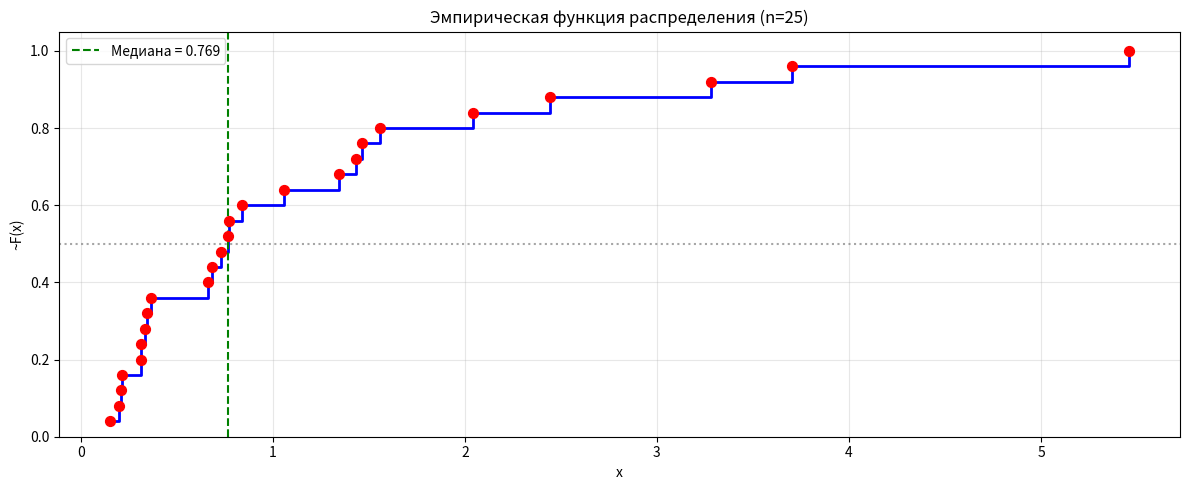
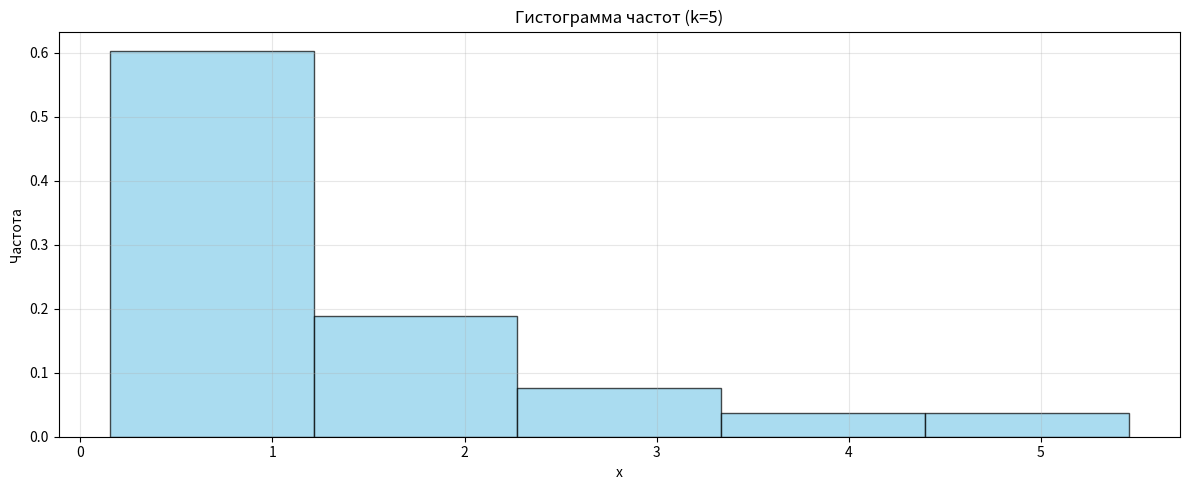
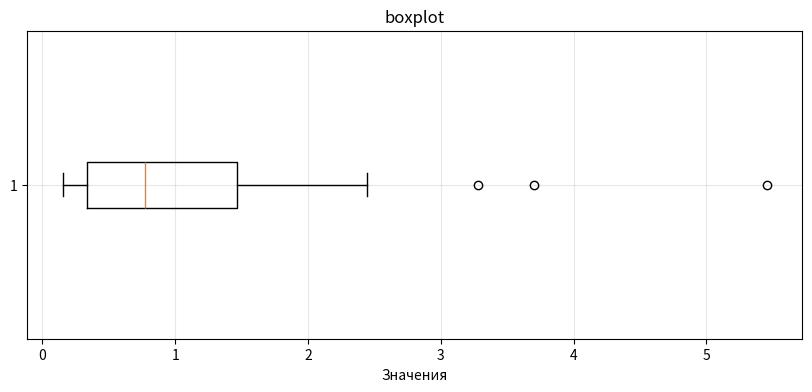
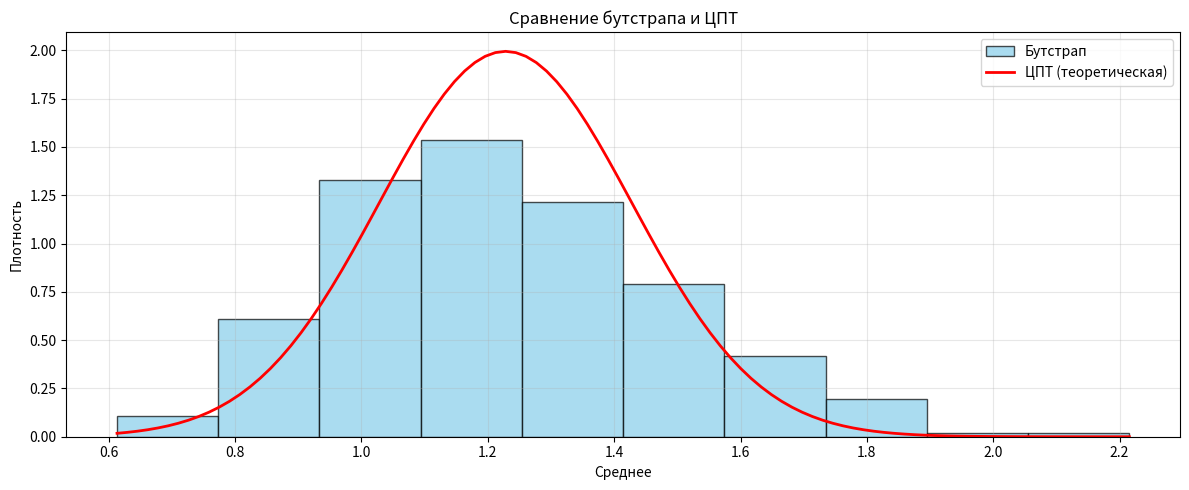
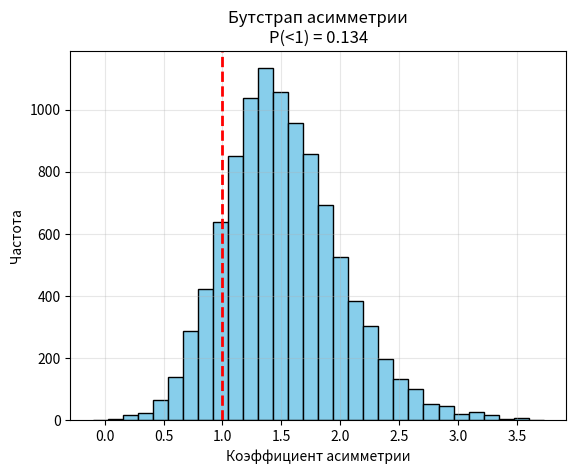
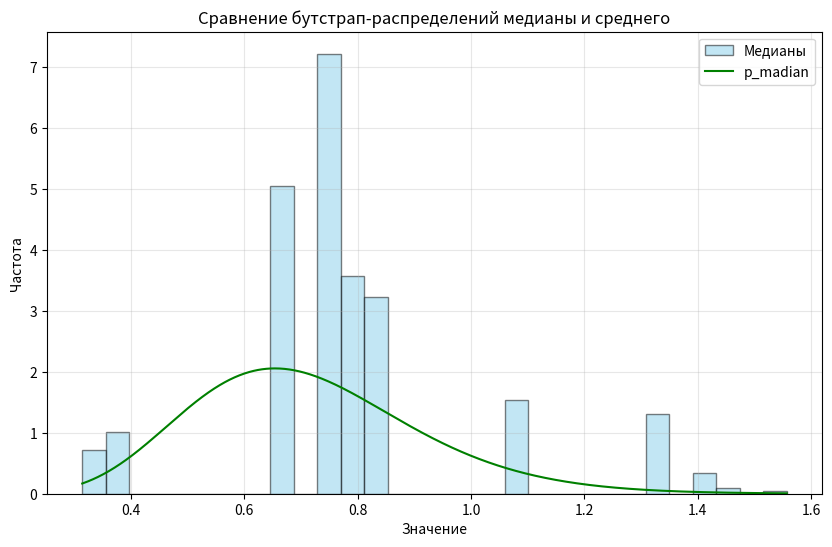

Python code for these plots, in order:
import numpy as np
import matplotlib.pyplot as plt 
import statistics
import scipy.stats as stats
from scipy.special import comb

np.random.seed(26)

arr1 = np.random.random(25)
xp = -np.log(1-arr1)

print("Пункт а)")
med = np.median(xp)
l = np.max(xp) - np.min(xp)
mod = statistics.multimode(xp)

print("Мода: ", mod)   
print("Медиана: ", med)
print("Размах", l)



m3 = stats.moment(xp, moment=3)

variance = np.var(xp)
sigma = np.sqrt(variance)

otkl = m3/sigma**3
print("Оценка коэффициента асимметрии", otkl)


print("Пункт b)")
# Империческая функция
x_ecdf = np.sort(xp.copy())
n = len(xp)
y_ecdf = np.arange(1, n + 1) / n 


plt.figure(figsize=(12, 5))
plt.step(x_ecdf, y_ecdf, where='post', linewidth=2, color='blue')
plt.scatter(x_ecdf, y_ecdf, color='red', s=50, zorder=5)
plt.xlabel('x')
plt.ylabel('~F(x)')
plt.title('Эмпирическая функция распределения (n=25)')
plt.grid(True, alpha=0.3)
plt.ylim(0, 1.05)
median_xp = np.median(xp)
plt.axvline(median_xp, color='green', linestyle='--', label=f'Медиана = {median_xp:.3f}')
plt.axhline(0.5, color='gray', linestyle=':', alpha=0.7)
plt.legend()
plt.tight_layout()
plt.savefig('empirical_distribution.png')
plt.show()  


# Построиение гистограммы 
k = int(1 + np.log2(n))

xmin = float(np.min(xp))
xmax = float(np.max(xp))
delta = (xmax - xmin) / k
bins_edges = np.linspace(xmin, xmax, k + 1)
plt.figure(figsize=(12, 5))

plt.hist(xp, bins=k, edgecolor='black', alpha=0.7, color='skyblue',density=True)
plt.xlabel('x')
plt.ylabel('Частота')
plt.title(f'Гистограмма частот (k={k})')
plt.grid(True, alpha=0.3)
plt.tight_layout()
plt.savefig('histogram.png', dpi=300, bbox_inches='tight')
plt.show()


# Построение boxplot
plt.figure(figsize=(10, 4))
plt.boxplot(xp, vert=False)
plt.title('boxplot')
plt.xlabel('Значения')
plt.grid(True, alpha=0.3)
plt.savefig('boxplot_horizontal.png', dpi=300)
plt.show()


print("Пункт c)")
# Бутстрап
B = 1000
bootstrap_means = np.array([np.mean(np.random.choice(xp, size=n, replace=True)) 
                            for _ in range(B)])

# Параметры
mean_xp = np.mean(xp)
se_theor = 1 / np.sqrt(n)

# Построение графиков
plt.figure(figsize=(12, 5))

# Гистограмма бутстрапа
k = int(1 + np.log2(B))
plt.hist(bootstrap_means, bins=k, density=True, edgecolor='black', 
         alpha=0.7, color='skyblue', label='Бутстрап')

# Кривая ЦПТ
x = np.linspace(np.min(bootstrap_means), np.max(bootstrap_means), 100)
plt.plot(x, stats.norm.pdf(x, mean_xp, se_theor), 'r-', 
         linewidth=2, label='ЦПТ (теоретическая)')
plt.xlabel('Среднее')
plt.ylabel('Плотность')
plt.title('Сравнение бутстрапа и ЦПТ')
plt.legend()
plt.grid(True, alpha=0.3)


plt.tight_layout()
plt.savefig('cpt_bootstrap.png')
plt.show()




print("Пункт d")
# Бутстрап оценка плотности распределения коэффициента асиметрии и оценка вероятности, что асиметрия < 1
def skew(x):
    return np.mean((x - np.mean(x))**3) / np.std(x, ddof=1)**3

boot = [skew(np.random.choice(xp, 25, True)) for _ in range(10000)]
prob = np.mean(np.array(boot) < 1)

plt.hist(boot, bins=30, color='skyblue', edgecolor='black')
plt.axvline(1, color='red', ls='--', linewidth=2)
plt.title(f'Бутстрап асимметрии\nP(<1) = {prob:.3f}')
plt.xlabel('Коэффициент асимметрии')
plt.ylabel('Частота')
plt.grid(True, alpha=0.3)
plt.savefig('bootstrap_score.png')
plt.show()

print(f'Вероятность: {prob:.4f}')




print("Пукнт e)")
boot_medians = []
boot_means = []

for i in range(B):
    sample = np.random.choice(xp, size=25, replace=True)
    boot_medians.append(np.median(sample))
# Преобразуем x в массив (на случай скаляра)
    x = np.asarray(x)
    
def p_median(x: np.ndarray) -> np.ndarray:
    # Преобразуем входные данные в массив numpy (на случай, если передан скаляр)

    x  = np.asarray(x)
    

    # Вектор значений i от 13 до 25 включительно
    i_vals = np.arange(13, 26)          # shape = (13,)
    
    # Заранее вычисляем биномиальные коэффициенты C(25, i)
    comb_vals = comb(25, i_vals)        # shape = (13,)
    
    # Общие для всех i выражения
    exp_neg_x = np.exp(-x)              # e^{-x}
    one_minus_exp = 1 - exp_neg_x       # 1 - e^{-x}
    
    # Добавляем новую ось для i, чтобы использовать broadcasting
    # Форма x_expanded: (..., 1), one_minus_exp_expanded: (..., 1)
    x_expanded = x[..., np.newaxis]
    one_minus_exp_expanded = one_minus_exp[..., np.newaxis]
    
    # Первое слагаемое: i * (1-e^{-x})^{i-1} * e^{-(26-i)x}
    term1 = (i_vals *
            (one_minus_exp_expanded) ** (i_vals - 1) *
            np.exp(-(26 - i_vals) * x_expanded))
    
    # Второе слагаемое: (1-e^{-x})^i * (-(25-i)) * e^{-(25-i)x}
    term2 = ((one_minus_exp_expanded) ** i_vals *
            (-(25 - i_vals)) *
            np.exp(-(25 - i_vals) * x_expanded))
    
    # Сумма двух слагаемых, умноженная на биномиальные коэффициенты
    total = comb_vals * (term1 + term2)   # shape = (..., 13)
    
    # Суммируем по i (последняя ось) – получаем итоговое значение p(x)
    result = np.sum(total, axis=-1)
    
    return result

x = np.linspace(np.min(boot_medians), np.max(boot_medians), num=1000)
y = p_median(x)

plt.figure(figsize=(10, 6))
plt.hist(boot_medians, bins=30, alpha=0.5, color='skyblue', edgecolor='black', label='Медианы', density=True)
plt.plot(x,y,color = 'g', label = "p_madian")
plt.xlabel('Значение')
plt.ylabel('Частота')
plt.title('Сравнение бутстрап-распределений медианы и среднего')
plt.legend()
plt.grid(True, alpha=0.3)
plt.savefig('bootstrap_score_vs_med.png')
plt.show()
